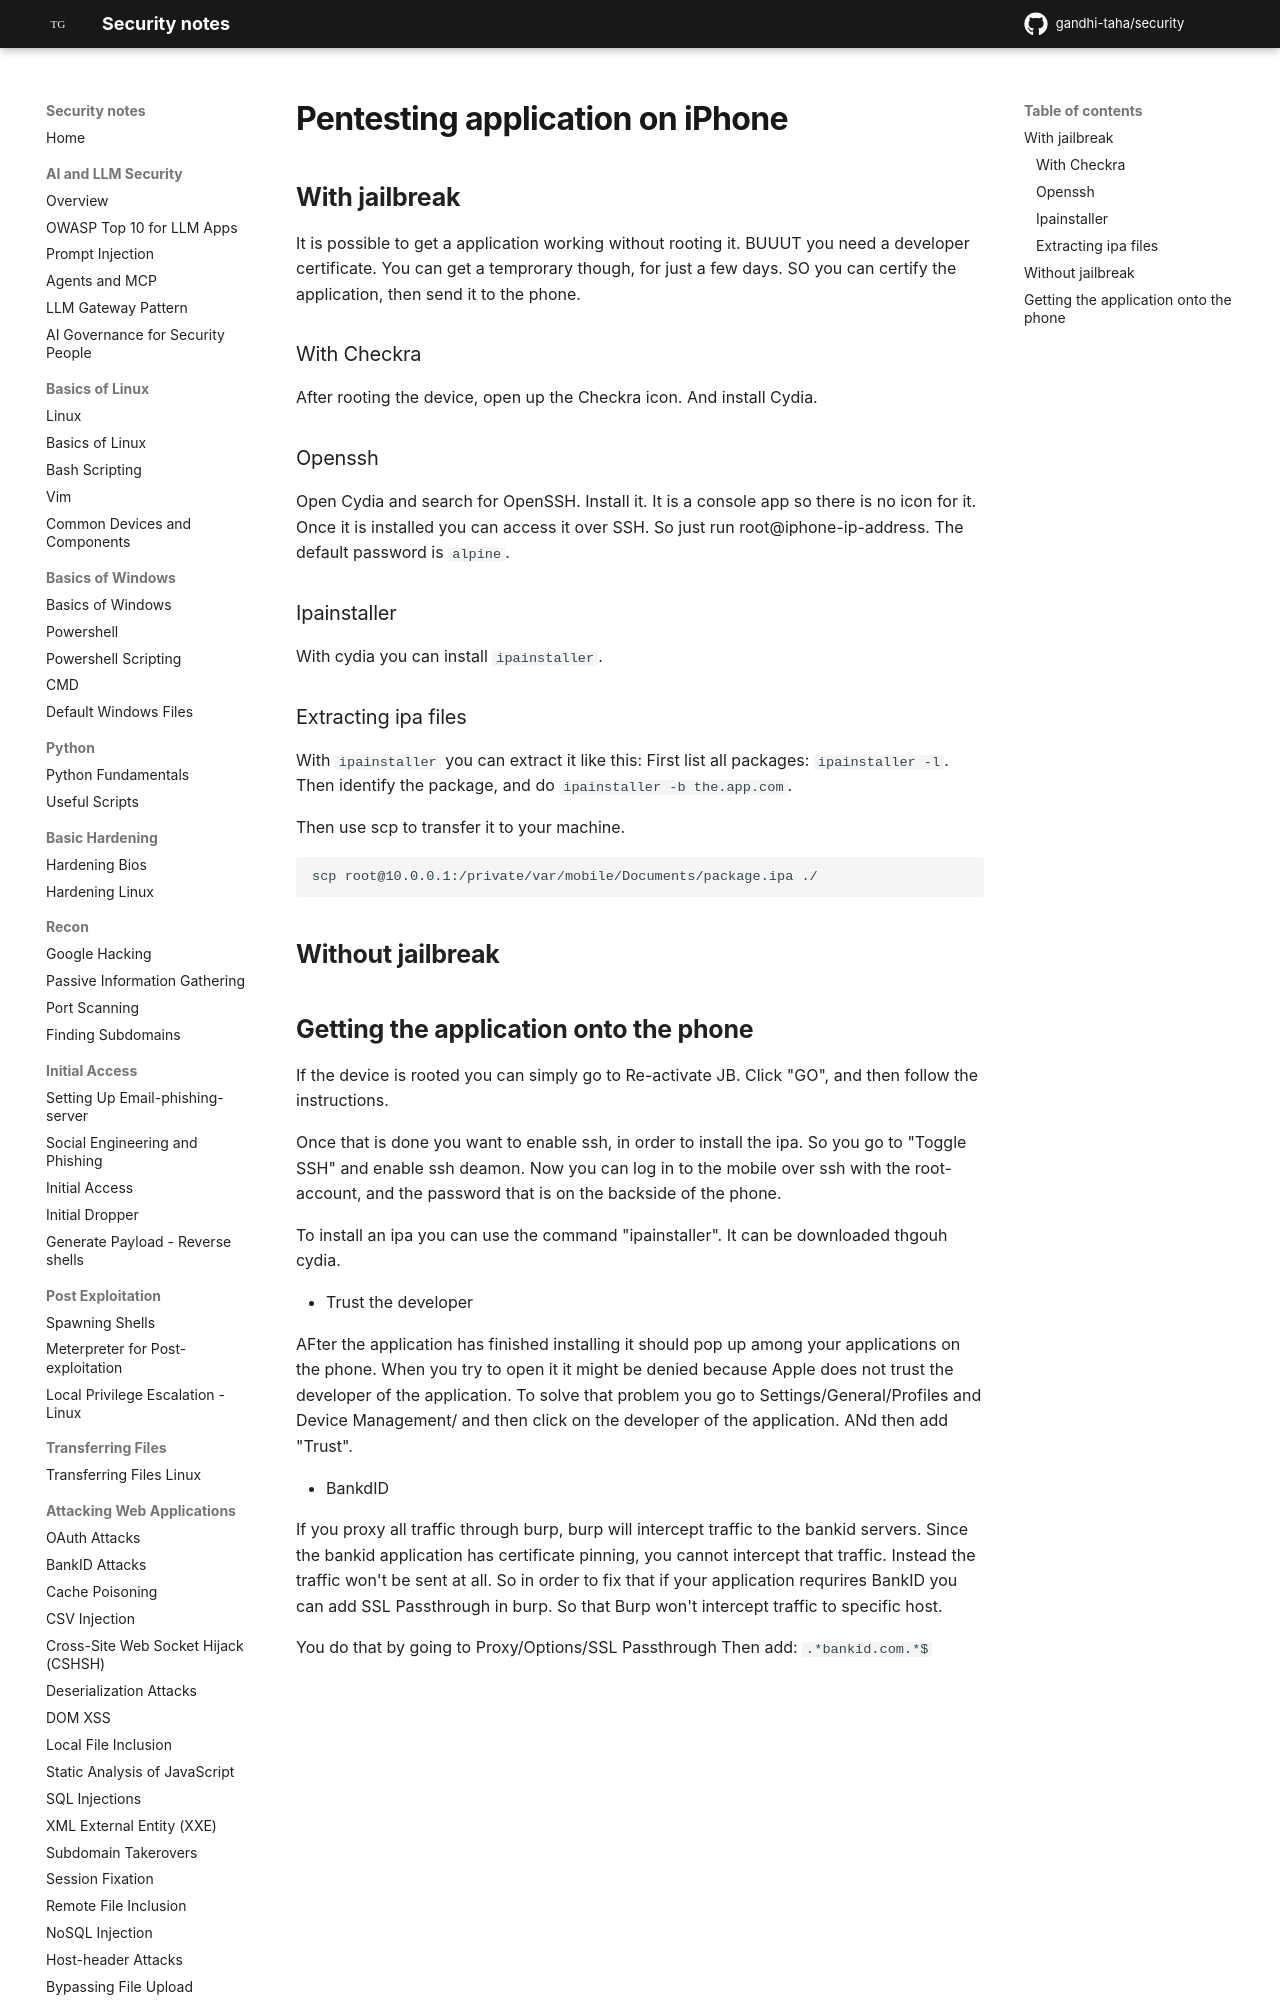

repository: gandhi-taha/security · page: attacking_mobile_applications/ios/ios_setup/index.html · generator: mkdocs


# Pentesting application on iPhone


## With jailbreak

It is possible  to get a application working without rooting it. BUUUT you need a developer certificate. You can get a temprorary though, for just a few days. SO you can certify the application, then send it to the phone.


### With Checkra

After rooting the device, open up the Checkra icon. And install Cydia.

### Openssh

Open Cydia and search for OpenSSH. Install it. It is a console app so there is no icon for it. Once it is installed you can access it over SSH. So just run root@iphone-ip-address. The default password is `alpine`.

### Ipainstaller

With cydia you can install `ipainstaller`. 

### Extracting ipa files

With `ipainstaller` you can extract it like this:
First list all packages: `ipainstaller -l`. Then identify the package, and do `ipainstaller -b the.app.com`.

Then use scp to transfer it to your machine.


```
scp root@10.0.0.1:/private/var/mobile/Documents/package.ipa ./
```

## Without jailbreak
